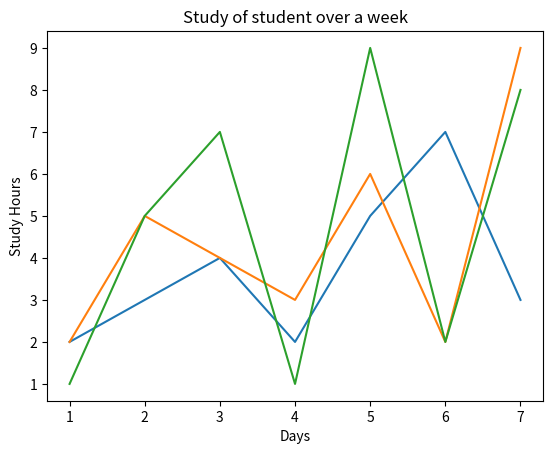

Source code (Python):
import pandas as pd
import numpy as np
import matplotlib.pyplot as plt


st1_hours=[2,3,4,2,5,7,3]
st2_hours=[2,5,4,3,6,2,9]
st3_hours=[1,5,7,1,9,2,8]
days=[1,2,3,4,5,6,7]

plt.plot(days,st1_hours)
plt.plot(days,st2_hours)
plt.plot(days,st3_hours)

plt.xlabel("Days")
plt.ylabel("Study Hours")
plt.title("Study of student over a week")

plt.show()
